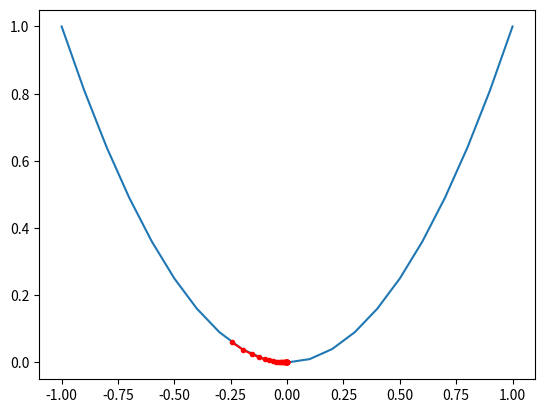

Here is the Python script that generated this plot:
from numpy import asarray
from numpy import arange
from numpy.random import rand
from matplotlib import pyplot

# objective function
def objective(x):
    return x**2.0
 
# derivative of objective function
def derivative(x):
    return x * 2.0
 
# gradient descent algorithm
def gradient_descent(objective, derivative, bounds, n_iter, step_size):
    # track all solutions
    solutions, scores = list(), list()
    # generate an initial point
    solution = bounds[:, 0] + rand(len(bounds)) * (bounds[:, 1] - bounds[:, 0])
    # run the gradient descent
    for i in range(n_iter):
        # calculate gradient
        gradient = derivative(solution)
        # take a step
        solution = solution - step_size * gradient
        # evaluate candidate point
        solution_eval = objective(solution)
        # store solution
        solutions.append(solution)
        scores.append(solution_eval)
        # report progress
        print('>%d f(%s) = %.5f' % (i, solution, solution_eval))
    return [solutions, scores]
 
# define range for input
bounds = asarray([[-1.0, 1.0]])
# define the total iterations
n_iter = 30
# define the step size
step_size = 0.1

# perform the gradient descent search
solutions, scores = gradient_descent(objective, derivative, bounds, n_iter, step_size)
# sample input range uniformly at 0.1 increments
inputs = arange(bounds[0,0], bounds[0,1]+0.1, 0.1)
# compute targets
results = objective(inputs)
# create a line plot of input vs result
pyplot.plot(inputs, results)
# plot the solutions found
pyplot.plot(solutions, scores, '.-', color='red')
# show the plot
pyplot.show()
